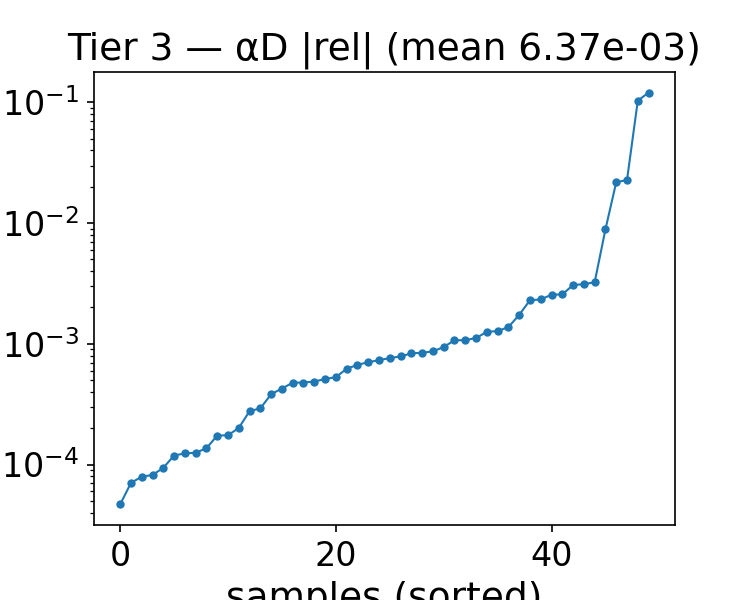

The file beside this chart, header and first rows:
alpha, beta, alphaD_true, alphaD_pred, rel_abs, rel_signed
1.743, 1, 22.29, 22.34, 0.00233, 0.00233
1.614, 1.25, 21.05, 21.11, 0.002565, 0.002565
1.743, 1.25, 21.33, 21.37, 0.001737, 0.001737
0.8430, 2.75, 14.98, 14.98, 0.0002009, 0.0002009
1.1, 1.25, 19.87, 19.88, 0.0004872, 0.0004872
0.4570, 1, 19.55, 19.54, 0.0007616, -0.0007616
0.4570, 4, 14.42, 14.55, 0.008882, 0.008882
1.614, 1, 22.04, 22.11, 0.003234, 0.003234
0.7140, 1.25, 18.97, 18.97, 7.040837457127063e-05, -7.040837457127063e-05
1.486, 2.25, 17.59, 17.6, 0.0005299, 0.0005299
1.357, 2, 17.94, 17.95, 0.00107, 0.00107
1.614, 4.5, 13.74, 13.74, 0.0001251, -0.0001251
2, 2.5, 18.34, 18.39, 0.002554, 0.002554
2, 2, 19.59, 19.59, 7.940550520568806e-05, -7.940550520568806e-05
0.9710, 1.25, 19.57, 19.57, 9.394181567989896e-05, 9.394181567989896e-05
0.3290, 4.25, 15.84, 16.19, 0.0218, 0.0218
2, 2.25, 18.95, 18.93, 0.0006697, -0.0006697
0.3290, 4, 15.31, 14.96, 0.02276, -0.02276
0.5860, 4.5, 14.05, 15.74, 0.1206, 0.1206
1.229, 1, 21.25, 21.28, 0.001276, 0.001276
0.9710, 1.75, 17.74, 17.72, 0.0009413, -0.0009413
0.3290, 1.25, 18.19, 18.19, 0.0001737, 0.0001737
1.229, 1.25, 20.18, 20.19, 0.0004781, 0.0004781
1.871, 4, 15.14, 15.13, 0.0005107, -0.0005107
1.743, 3.75, 15.18, 15.18, 0.0001749, -0.0001749
1.614, 3.75, 14.84, 14.84, 0.0001188, -0.0001188
0.4570, 3.25, 14.34, 14.35, 0.001117, 0.001117
1.1, 3.75, 13.76, 13.76, 0.0001238, -0.0001238
1.1, 3, 14.95, 14.96, 0.0004766, 0.0004766
0.8430, 4.5, 13.09, 14.44, 0.1033, 0.1033
1.486, 1.75, 19.02, 19.04, 0.0006208, 0.0006208
1.357, 1.5, 19.54, 19.56, 0.001073, 0.001073
1.357, 4, 13.86, 13.86, 8.189755380414902e-05, -8.189755380414902e-05
0.9710, 3.5, 13.95, 13.94, 0.0008652, -0.0008652
2, 1.5, 21.04, 21.06, 0.001375, 0.001375
1.229, 3.5, 14.35, 14.35, 0.0003827, -0.0003827
0.9710, 3.75, 13.63, 13.62, 0.0008435, -0.0008435
1.229, 3.75, 13.97, 13.97, 0.000292, -0.000292
1.871, 3.5, 15.96, 15.95, 0.0007327, -0.0007327
1.743, 2, 18.94, 18.93, 0.0007038, -0.0007038
0.4570, 2, 16.06, 16.01, 0.00307, -0.00307
1.871, 2.75, 17.43, 17.44, 0.0002769, 0.0002769
1.1, 2.25, 16.61, 16.59, 0.001257, -0.001257
1.486, 3, 15.87, 15.86, 0.0001366, -0.0001366
1.229, 2.5, 16.3, 16.3, 0.0004262, -0.0004262
0.3290, 2.75, 14.88, 14.91, 0.002297, 0.002297
0.3290, 2.5, 15.13, 15.08, 0.003119, -0.003119
1.229, 2, 17.61, 17.62, 0.0008339, 0.0008339
1.871, 2, 19.27, 19.25, 0.0007854, -0.0007854
1.614, 4.25, 14.08, 14.08, 4.674095373017859e-05, 4.674095373017859e-05
